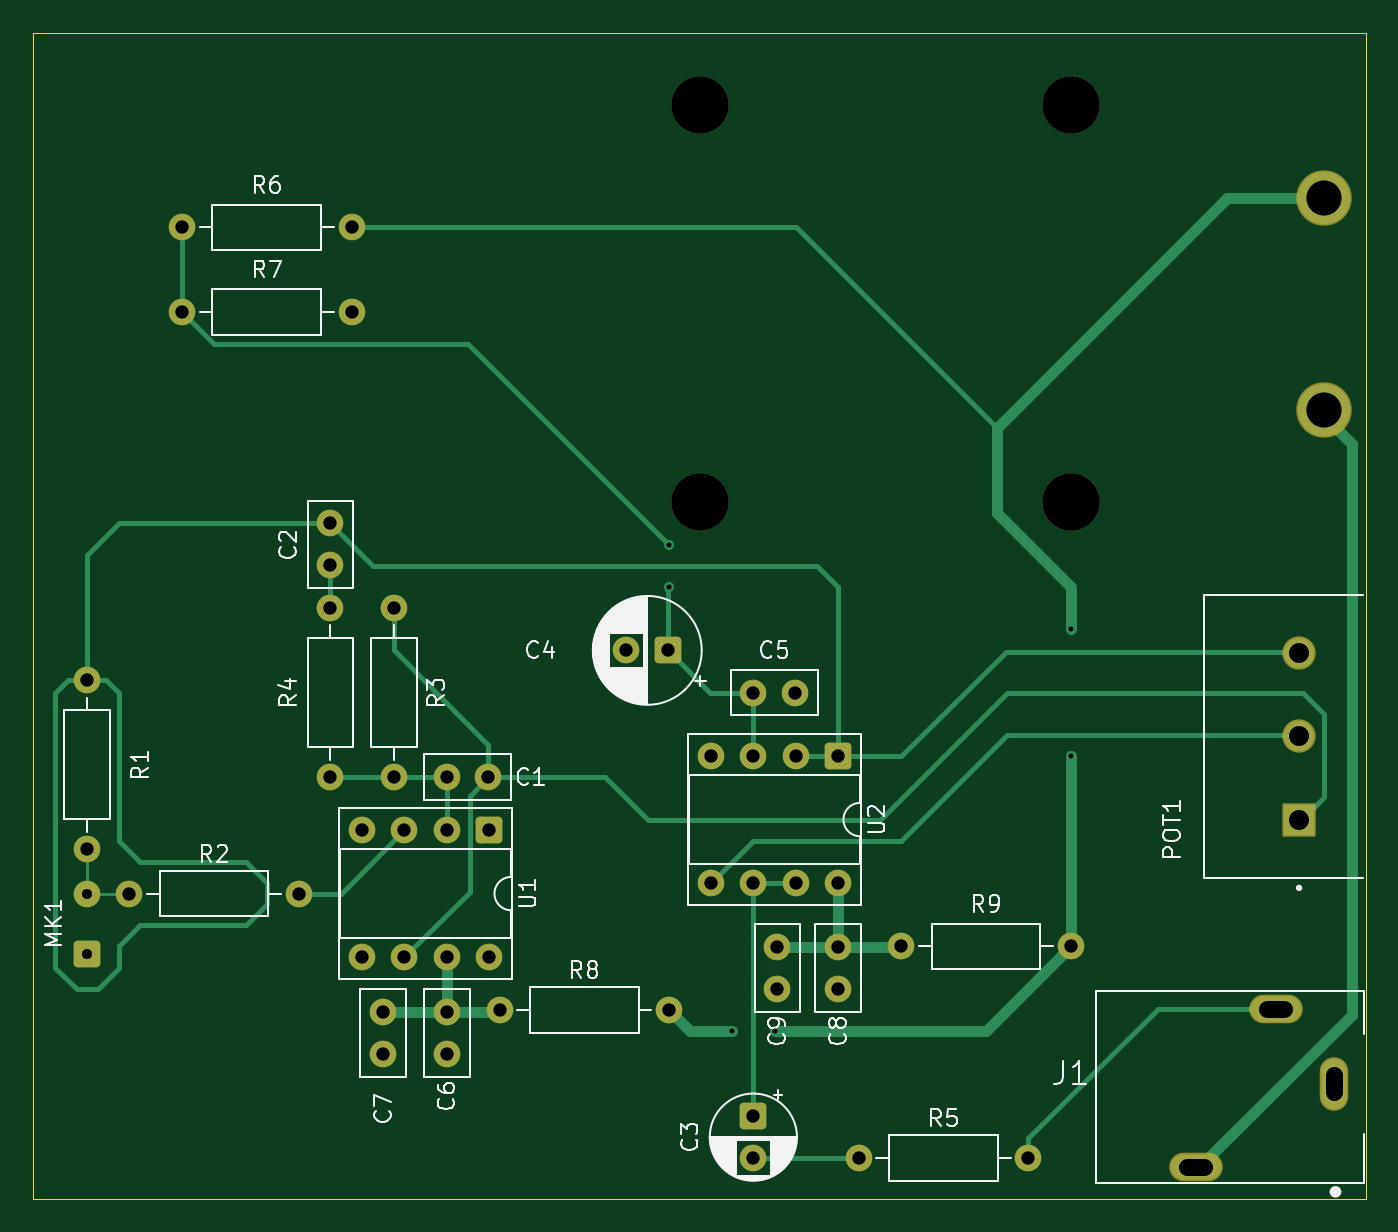
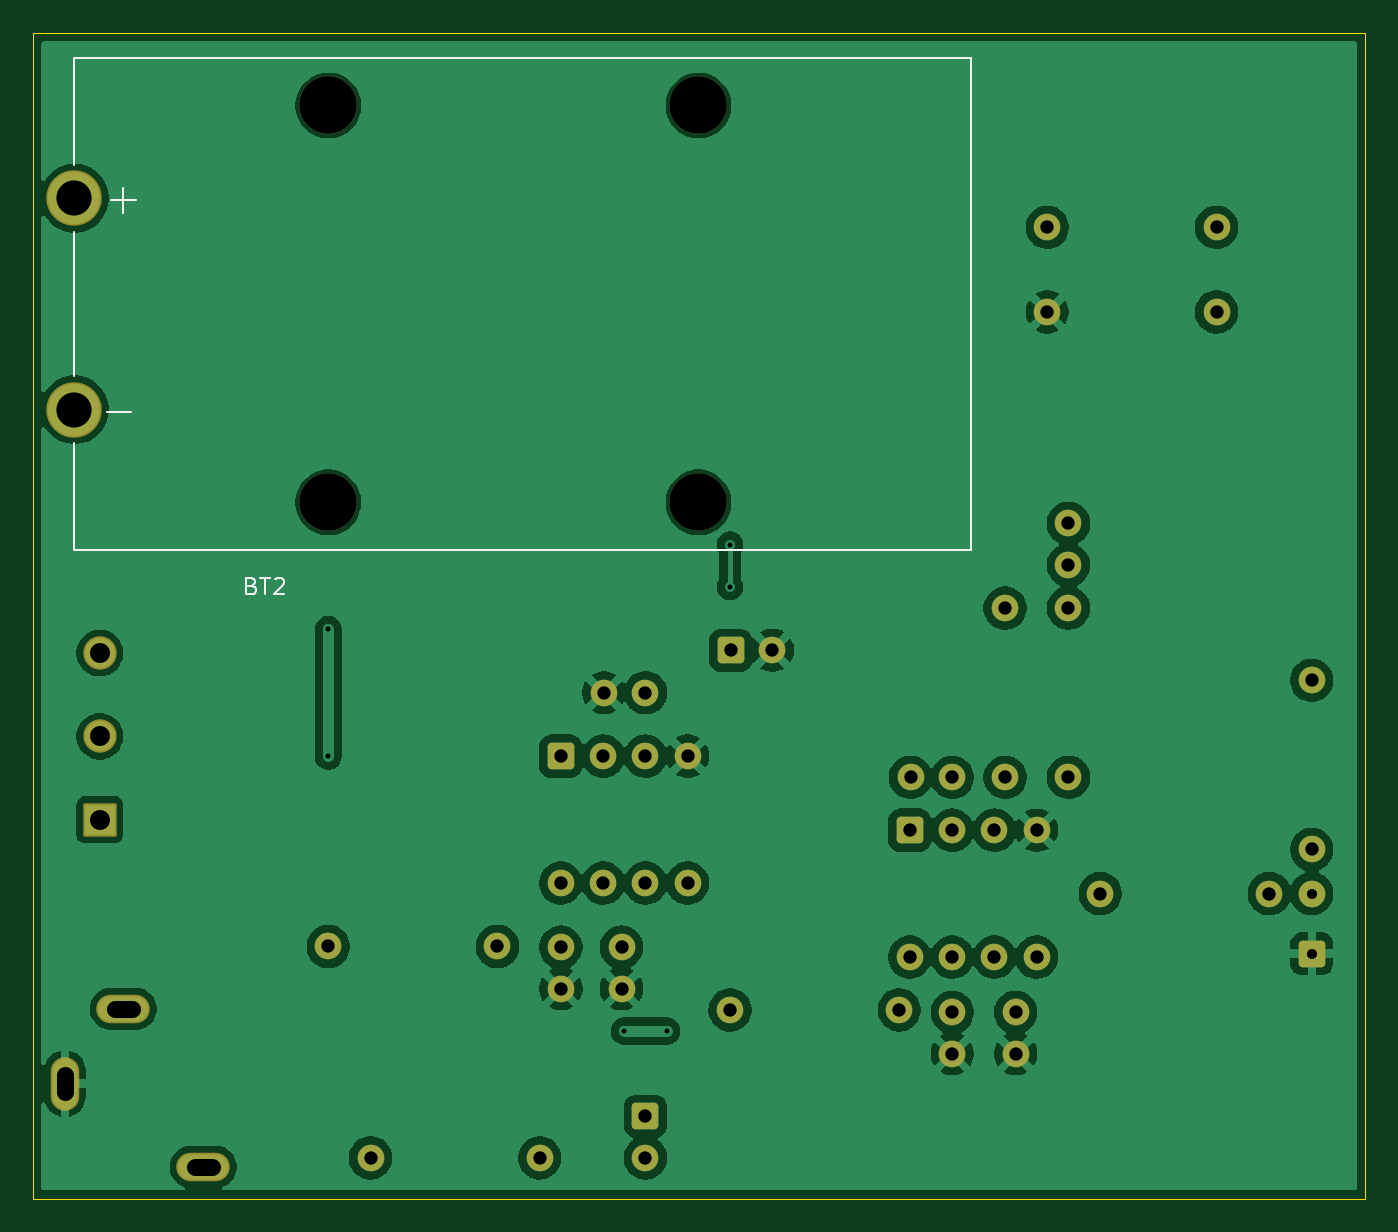
Circuit board: 11 layer files. Board 80.0 x 70.0 mm.
- bottom_copper: jli2555-tin-can-B_Cu.gbl (115668 bytes)
- bottom_mask: jli2555-tin-can-B_Mask.gbs (3650 bytes)
- paste: jli2555-tin-can-B_Paste.gbp (457 bytes)
- bottom_silk: jli2555-tin-can-B_Silkscreen.gbo (2396 bytes)
- outline: jli2555-tin-can-Edge_Cuts.gm1 (607 bytes)
- top_copper: jli2555-tin-can-F_Cu.gtl (10933 bytes)
- top_mask: jli2555-tin-can-F_Mask.gts (3650 bytes)
- paste: jli2555-tin-can-F_Paste.gtp (457 bytes)
- top_silk: jli2555-tin-can-F_Silkscreen.gto (45325 bytes)
- drill: jli2555-tin-can-NPTH.drl (389 bytes)
- drill: jli2555-tin-can-PTH.drl (1676 bytes)

=== bottom_copper: jli2555-tin-can-B_Cu.gbl (115668 bytes, source omitted) ===
=== bottom_mask: jli2555-tin-can-B_Mask.gbs ===
%TF.GenerationSoftware,KiCad,Pcbnew,9.0.6*%
%TF.CreationDate,2025-11-25T23:04:22-05:00*%
%TF.ProjectId,jli2555-tin-can,6a6c6932-3535-4352-9d74-696e2d63616e,1.0*%
%TF.SameCoordinates,Original*%
%TF.FileFunction,Soldermask,Bot*%
%TF.FilePolarity,Negative*%
%FSLAX46Y46*%
G04 Gerber Fmt 4.6, Leading zero omitted, Abs format (unit mm)*
G04 Created by KiCad (PCBNEW 9.0.6) date 2025-11-25 23:04:22*
%MOMM*%
%LPD*%
G01*
G04 APERTURE LIST*
G04 Aperture macros list*
%AMRoundRect*
0 Rectangle with rounded corners*
0 $1 Rounding radius*
0 $2 $3 $4 $5 $6 $7 $8 $9 X,Y pos of 4 corners*
0 Add a 4 corners polygon primitive as box body*
4,1,4,$2,$3,$4,$5,$6,$7,$8,$9,$2,$3,0*
0 Add four circle primitives for the rounded corners*
1,1,$1+$1,$2,$3*
1,1,$1+$1,$4,$5*
1,1,$1+$1,$6,$7*
1,1,$1+$1,$8,$9*
0 Add four rect primitives between the rounded corners*
20,1,$1+$1,$2,$3,$4,$5,0*
20,1,$1+$1,$4,$5,$6,$7,0*
20,1,$1+$1,$6,$7,$8,$9,0*
20,1,$1+$1,$8,$9,$2,$3,0*%
G04 Aperture macros list end*
%ADD10C,1.600000*%
%ADD11RoundRect,0.250000X-0.550000X0.550000X-0.550000X-0.550000X0.550000X-0.550000X0.550000X0.550000X0*%
%ADD12RoundRect,0.250000X0.550000X0.550000X-0.550000X0.550000X-0.550000X-0.550000X0.550000X-0.550000X0*%
%ADD13RoundRect,0.250000X0.550000X-0.550000X0.550000X0.550000X-0.550000X0.550000X-0.550000X-0.550000X0*%
%ADD14RoundRect,0.102000X0.900000X-0.900000X0.900000X0.900000X-0.900000X0.900000X-0.900000X-0.900000X0*%
%ADD15C,2.004000*%
%ADD16O,1.712000X3.220000*%
%ADD17O,3.220000X1.712000*%
%ADD18C,3.450000*%
%ADD19C,3.330000*%
G04 APERTURE END LIST*
D10*
%TO.C,R7*%
X27940000Y-31750000D03*
X38100000Y-31750000D03*
%TD*%
D11*
%TO.C,U2*%
X67310000Y-58420000D03*
D10*
X64770000Y-58420000D03*
X62230000Y-58420000D03*
X59690000Y-58420000D03*
X59690000Y-66040000D03*
X62230000Y-66040000D03*
X64770000Y-66040000D03*
X67310000Y-66040000D03*
%TD*%
D12*
%TO.C,C4*%
X57110000Y-52070000D03*
D10*
X54610000Y-52070000D03*
%TD*%
D11*
%TO.C,C3*%
X62230000Y-80050000D03*
D10*
X62230000Y-82550000D03*
%TD*%
D11*
%TO.C,U1*%
X46355000Y-62865000D03*
D10*
X43815000Y-62865000D03*
X41275000Y-62865000D03*
X38735000Y-62865000D03*
X38735000Y-70485000D03*
X41275000Y-70485000D03*
X43815000Y-70485000D03*
X46355000Y-70485000D03*
%TD*%
%TO.C,C1*%
X43815000Y-59690000D03*
X46315000Y-59690000D03*
%TD*%
%TO.C,C7*%
X40005000Y-76295000D03*
X40005000Y-73795000D03*
%TD*%
D13*
%TO.C,MK1*%
X22225000Y-70275000D03*
D10*
X22225000Y-66675000D03*
%TD*%
%TO.C,C9*%
X63670000Y-72390000D03*
X63670000Y-69890000D03*
%TD*%
%TO.C,R1*%
X22225000Y-64025000D03*
X22225000Y-53865000D03*
%TD*%
%TO.C,C2*%
X36830000Y-44450000D03*
X36830000Y-46950000D03*
%TD*%
%TO.C,R9*%
X71120000Y-69850000D03*
X81280000Y-69850000D03*
%TD*%
%TO.C,C8*%
X67310000Y-72390000D03*
X67310000Y-69890000D03*
%TD*%
D14*
%TO.C,POT1*%
X95000000Y-62230000D03*
D15*
X95000000Y-57230000D03*
X95000000Y-52230000D03*
%TD*%
D10*
%TO.C,R4*%
X36830000Y-59690000D03*
X36830000Y-49530000D03*
%TD*%
%TO.C,R5*%
X68580000Y-82550000D03*
X78740000Y-82550000D03*
%TD*%
%TO.C,R2*%
X24765000Y-66675000D03*
X34925000Y-66675000D03*
%TD*%
D16*
%TO.C,J1*%
X97085000Y-78082500D03*
D17*
X93585000Y-73582500D03*
X88785000Y-83082500D03*
%TD*%
D10*
%TO.C,R8*%
X46990000Y-73660000D03*
X57150000Y-73660000D03*
%TD*%
%TO.C,R6*%
X38100000Y-26670000D03*
X27940000Y-26670000D03*
%TD*%
%TO.C,C6*%
X43815000Y-76295000D03*
X43815000Y-73795000D03*
%TD*%
%TO.C,R3*%
X40640000Y-59690000D03*
X40640000Y-49530000D03*
%TD*%
%TO.C,C5*%
X64730000Y-54610000D03*
X62230000Y-54610000D03*
%TD*%
D18*
%TO.C,BT2*%
X81280000Y-43180000D03*
X81280000Y-19350000D03*
X59050000Y-43180000D03*
X59050000Y-19350000D03*
D19*
X96520000Y-37615000D03*
X96520000Y-24915000D03*
%TD*%
M02*

=== paste: jli2555-tin-can-B_Paste.gbp ===
%TF.GenerationSoftware,KiCad,Pcbnew,9.0.6*%
%TF.CreationDate,2025-11-25T23:04:22-05:00*%
%TF.ProjectId,jli2555-tin-can,6a6c6932-3535-4352-9d74-696e2d63616e,1.0*%
%TF.SameCoordinates,Original*%
%TF.FileFunction,Paste,Bot*%
%TF.FilePolarity,Positive*%
%FSLAX46Y46*%
G04 Gerber Fmt 4.6, Leading zero omitted, Abs format (unit mm)*
G04 Created by KiCad (PCBNEW 9.0.6) date 2025-11-25 23:04:22*
%MOMM*%
%LPD*%
G01*
G04 APERTURE LIST*
G04 APERTURE END LIST*
M02*

=== bottom_silk: jli2555-tin-can-B_Silkscreen.gbo ===
%TF.GenerationSoftware,KiCad,Pcbnew,9.0.6*%
%TF.CreationDate,2025-11-25T23:04:22-05:00*%
%TF.ProjectId,jli2555-tin-can,6a6c6932-3535-4352-9d74-696e2d63616e,1.0*%
%TF.SameCoordinates,Original*%
%TF.FileFunction,Legend,Bot*%
%TF.FilePolarity,Positive*%
%FSLAX46Y46*%
G04 Gerber Fmt 4.6, Leading zero omitted, Abs format (unit mm)*
G04 Created by KiCad (PCBNEW 9.0.6) date 2025-11-25 23:04:22*
%MOMM*%
%LPD*%
G01*
G04 APERTURE LIST*
%ADD10C,0.150000*%
%ADD11C,0.127000*%
G04 APERTURE END LIST*
D10*
X85875714Y-48191009D02*
X85732857Y-48238628D01*
X85732857Y-48238628D02*
X85685238Y-48286247D01*
X85685238Y-48286247D02*
X85637619Y-48381485D01*
X85637619Y-48381485D02*
X85637619Y-48524342D01*
X85637619Y-48524342D02*
X85685238Y-48619580D01*
X85685238Y-48619580D02*
X85732857Y-48667200D01*
X85732857Y-48667200D02*
X85828095Y-48714819D01*
X85828095Y-48714819D02*
X86209047Y-48714819D01*
X86209047Y-48714819D02*
X86209047Y-47714819D01*
X86209047Y-47714819D02*
X85875714Y-47714819D01*
X85875714Y-47714819D02*
X85780476Y-47762438D01*
X85780476Y-47762438D02*
X85732857Y-47810057D01*
X85732857Y-47810057D02*
X85685238Y-47905295D01*
X85685238Y-47905295D02*
X85685238Y-48000533D01*
X85685238Y-48000533D02*
X85732857Y-48095771D01*
X85732857Y-48095771D02*
X85780476Y-48143390D01*
X85780476Y-48143390D02*
X85875714Y-48191009D01*
X85875714Y-48191009D02*
X86209047Y-48191009D01*
X85351904Y-47714819D02*
X84780476Y-47714819D01*
X85066190Y-48714819D02*
X85066190Y-47714819D01*
X84494761Y-47810057D02*
X84447142Y-47762438D01*
X84447142Y-47762438D02*
X84351904Y-47714819D01*
X84351904Y-47714819D02*
X84113809Y-47714819D01*
X84113809Y-47714819D02*
X84018571Y-47762438D01*
X84018571Y-47762438D02*
X83970952Y-47810057D01*
X83970952Y-47810057D02*
X83923333Y-47905295D01*
X83923333Y-47905295D02*
X83923333Y-48000533D01*
X83923333Y-48000533D02*
X83970952Y-48143390D01*
X83970952Y-48143390D02*
X84542380Y-48714819D01*
X84542380Y-48714819D02*
X83923333Y-48714819D01*
D11*
%TO.C,BT2*%
X42670000Y-16480000D02*
X42670000Y-46050000D01*
X42670000Y-46050000D02*
X96520000Y-46050000D01*
X93595000Y-25785000D02*
X93595000Y-24285000D01*
X94345000Y-25035000D02*
X92845000Y-25035000D01*
X94595000Y-37765000D02*
X93095000Y-37765000D01*
X96520000Y-16480000D02*
X42670000Y-16480000D01*
X96520000Y-22915000D02*
X96520000Y-16480000D01*
X96520000Y-26965000D02*
X96520000Y-35565000D01*
X96520000Y-46050000D02*
X96520000Y-39615000D01*
%TD*%
M02*

=== outline: jli2555-tin-can-Edge_Cuts.gm1 ===
%TF.GenerationSoftware,KiCad,Pcbnew,9.0.6*%
%TF.CreationDate,2025-11-25T23:04:22-05:00*%
%TF.ProjectId,jli2555-tin-can,6a6c6932-3535-4352-9d74-696e2d63616e,1.0*%
%TF.SameCoordinates,Original*%
%TF.FileFunction,Profile,NP*%
%FSLAX46Y46*%
G04 Gerber Fmt 4.6, Leading zero omitted, Abs format (unit mm)*
G04 Created by KiCad (PCBNEW 9.0.6) date 2025-11-25 23:04:22*
%MOMM*%
%LPD*%
G01*
G04 APERTURE LIST*
%TA.AperFunction,Profile*%
%ADD10C,0.050000*%
%TD*%
G04 APERTURE END LIST*
D10*
X19000000Y-15000000D02*
X99000000Y-15000000D01*
X99000000Y-85000000D01*
X19000000Y-85000000D01*
X19000000Y-15000000D01*
M02*

=== top_copper: jli2555-tin-can-F_Cu.gtl (10933 bytes, source omitted) ===
=== top_mask: jli2555-tin-can-F_Mask.gts ===
%TF.GenerationSoftware,KiCad,Pcbnew,9.0.6*%
%TF.CreationDate,2025-11-25T23:04:22-05:00*%
%TF.ProjectId,jli2555-tin-can,6a6c6932-3535-4352-9d74-696e2d63616e,1.0*%
%TF.SameCoordinates,Original*%
%TF.FileFunction,Soldermask,Top*%
%TF.FilePolarity,Negative*%
%FSLAX46Y46*%
G04 Gerber Fmt 4.6, Leading zero omitted, Abs format (unit mm)*
G04 Created by KiCad (PCBNEW 9.0.6) date 2025-11-25 23:04:22*
%MOMM*%
%LPD*%
G01*
G04 APERTURE LIST*
G04 Aperture macros list*
%AMRoundRect*
0 Rectangle with rounded corners*
0 $1 Rounding radius*
0 $2 $3 $4 $5 $6 $7 $8 $9 X,Y pos of 4 corners*
0 Add a 4 corners polygon primitive as box body*
4,1,4,$2,$3,$4,$5,$6,$7,$8,$9,$2,$3,0*
0 Add four circle primitives for the rounded corners*
1,1,$1+$1,$2,$3*
1,1,$1+$1,$4,$5*
1,1,$1+$1,$6,$7*
1,1,$1+$1,$8,$9*
0 Add four rect primitives between the rounded corners*
20,1,$1+$1,$2,$3,$4,$5,0*
20,1,$1+$1,$4,$5,$6,$7,0*
20,1,$1+$1,$6,$7,$8,$9,0*
20,1,$1+$1,$8,$9,$2,$3,0*%
G04 Aperture macros list end*
%ADD10C,1.600000*%
%ADD11RoundRect,0.250000X-0.550000X0.550000X-0.550000X-0.550000X0.550000X-0.550000X0.550000X0.550000X0*%
%ADD12RoundRect,0.250000X0.550000X0.550000X-0.550000X0.550000X-0.550000X-0.550000X0.550000X-0.550000X0*%
%ADD13RoundRect,0.250000X0.550000X-0.550000X0.550000X0.550000X-0.550000X0.550000X-0.550000X-0.550000X0*%
%ADD14RoundRect,0.102000X0.900000X-0.900000X0.900000X0.900000X-0.900000X0.900000X-0.900000X-0.900000X0*%
%ADD15C,2.004000*%
%ADD16O,1.712000X3.220000*%
%ADD17O,3.220000X1.712000*%
%ADD18C,3.450000*%
%ADD19C,3.330000*%
G04 APERTURE END LIST*
D10*
%TO.C,R7*%
X27940000Y-31750000D03*
X38100000Y-31750000D03*
%TD*%
D11*
%TO.C,U2*%
X67310000Y-58420000D03*
D10*
X64770000Y-58420000D03*
X62230000Y-58420000D03*
X59690000Y-58420000D03*
X59690000Y-66040000D03*
X62230000Y-66040000D03*
X64770000Y-66040000D03*
X67310000Y-66040000D03*
%TD*%
D12*
%TO.C,C4*%
X57110000Y-52070000D03*
D10*
X54610000Y-52070000D03*
%TD*%
D11*
%TO.C,C3*%
X62230000Y-80050000D03*
D10*
X62230000Y-82550000D03*
%TD*%
D11*
%TO.C,U1*%
X46355000Y-62865000D03*
D10*
X43815000Y-62865000D03*
X41275000Y-62865000D03*
X38735000Y-62865000D03*
X38735000Y-70485000D03*
X41275000Y-70485000D03*
X43815000Y-70485000D03*
X46355000Y-70485000D03*
%TD*%
%TO.C,C1*%
X43815000Y-59690000D03*
X46315000Y-59690000D03*
%TD*%
%TO.C,C7*%
X40005000Y-76295000D03*
X40005000Y-73795000D03*
%TD*%
D13*
%TO.C,MK1*%
X22225000Y-70275000D03*
D10*
X22225000Y-66675000D03*
%TD*%
%TO.C,C9*%
X63670000Y-72390000D03*
X63670000Y-69890000D03*
%TD*%
%TO.C,R1*%
X22225000Y-64025000D03*
X22225000Y-53865000D03*
%TD*%
%TO.C,C2*%
X36830000Y-44450000D03*
X36830000Y-46950000D03*
%TD*%
%TO.C,R9*%
X71120000Y-69850000D03*
X81280000Y-69850000D03*
%TD*%
%TO.C,C8*%
X67310000Y-72390000D03*
X67310000Y-69890000D03*
%TD*%
D14*
%TO.C,POT1*%
X95000000Y-62230000D03*
D15*
X95000000Y-57230000D03*
X95000000Y-52230000D03*
%TD*%
D10*
%TO.C,R4*%
X36830000Y-59690000D03*
X36830000Y-49530000D03*
%TD*%
%TO.C,R5*%
X68580000Y-82550000D03*
X78740000Y-82550000D03*
%TD*%
%TO.C,R2*%
X24765000Y-66675000D03*
X34925000Y-66675000D03*
%TD*%
D16*
%TO.C,J1*%
X97085000Y-78082500D03*
D17*
X93585000Y-73582500D03*
X88785000Y-83082500D03*
%TD*%
D10*
%TO.C,R8*%
X46990000Y-73660000D03*
X57150000Y-73660000D03*
%TD*%
%TO.C,R6*%
X38100000Y-26670000D03*
X27940000Y-26670000D03*
%TD*%
%TO.C,C6*%
X43815000Y-76295000D03*
X43815000Y-73795000D03*
%TD*%
%TO.C,R3*%
X40640000Y-59690000D03*
X40640000Y-49530000D03*
%TD*%
%TO.C,C5*%
X64730000Y-54610000D03*
X62230000Y-54610000D03*
%TD*%
D18*
%TO.C,BT2*%
X81280000Y-43180000D03*
X81280000Y-19350000D03*
X59050000Y-43180000D03*
X59050000Y-19350000D03*
D19*
X96520000Y-37615000D03*
X96520000Y-24915000D03*
%TD*%
M02*

=== paste: jli2555-tin-can-F_Paste.gtp ===
%TF.GenerationSoftware,KiCad,Pcbnew,9.0.6*%
%TF.CreationDate,2025-11-25T23:04:22-05:00*%
%TF.ProjectId,jli2555-tin-can,6a6c6932-3535-4352-9d74-696e2d63616e,1.0*%
%TF.SameCoordinates,Original*%
%TF.FileFunction,Paste,Top*%
%TF.FilePolarity,Positive*%
%FSLAX46Y46*%
G04 Gerber Fmt 4.6, Leading zero omitted, Abs format (unit mm)*
G04 Created by KiCad (PCBNEW 9.0.6) date 2025-11-25 23:04:22*
%MOMM*%
%LPD*%
G01*
G04 APERTURE LIST*
G04 APERTURE END LIST*
M02*

=== top_silk: jli2555-tin-can-F_Silkscreen.gto (45325 bytes, source omitted) ===
=== drill: jli2555-tin-can-NPTH.drl ===
M48
; DRILL file {KiCad 9.0.6} date 2025-11-25T23:04:24-0500
; FORMAT={-:-/ absolute / metric / decimal}
; #@! TF.CreationDate,2025-11-25T23:04:24-05:00
; #@! TF.GenerationSoftware,Kicad,Pcbnew,9.0.6
; #@! TF.FileFunction,NonPlated,1,2,NPTH
FMAT,2
METRIC
; #@! TA.AperFunction,NonPlated,NPTH,ComponentDrill
T1C3.450
%
G90
G05
T1
X59.05Y-19.35
X59.05Y-43.18
X81.28Y-19.35
X81.28Y-43.18
M30

=== drill: jli2555-tin-can-PTH.drl ===
M48
; DRILL file {KiCad 9.0.6} date 2025-11-25T23:04:24-0500
; FORMAT={-:-/ absolute / metric / decimal}
; #@! TF.CreationDate,2025-11-25T23:04:24-05:00
; #@! TF.GenerationSoftware,Kicad,Pcbnew,9.0.6
; #@! TF.FileFunction,Plated,1,2,PTH
FMAT,2
METRIC
; #@! TA.AperFunction,Plated,PTH,ViaDrill
T1C0.300
; #@! TA.AperFunction,Plated,PTH,ComponentDrill
T2C0.600
; #@! TA.AperFunction,Plated,PTH,ComponentDrill
T3C0.800
; #@! TA.AperFunction,Plated,PTH,ComponentDrill
T4C1.000
; #@! TA.AperFunction,Plated,PTH,ComponentDrill
T5C1.200
; #@! TA.AperFunction,Plated,PTH,ComponentDrill
T6C2.110
%
G90
G05
T1
X57.15Y-45.72
X57.15Y-48.26
X60.96Y-74.93
X63.5Y-74.93
X81.28Y-50.8
X81.28Y-58.42
T2
X22.225Y-66.675
X22.225Y-70.275
T3
X22.225Y-53.865
X22.225Y-64.025
X24.765Y-66.675
X27.94Y-26.67
X27.94Y-31.75
X34.925Y-66.675
X36.83Y-44.45
X36.83Y-46.95
X36.83Y-49.53
X36.83Y-59.69
X38.1Y-26.67
X38.1Y-31.75
X38.735Y-62.865
X38.735Y-70.485
X40.005Y-73.795
X40.005Y-76.295
X40.64Y-49.53
X40.64Y-59.69
X41.275Y-62.865
X41.275Y-70.485
X43.815Y-59.69
X43.815Y-62.865
X43.815Y-70.485
X43.815Y-73.795
X43.815Y-76.295
X46.315Y-59.69
X46.355Y-62.865
X46.355Y-70.485
X46.99Y-73.66
X54.61Y-52.07
X57.11Y-52.07
X57.15Y-73.66
X59.69Y-58.42
X59.69Y-66.04
X62.23Y-54.61
X62.23Y-58.42
X62.23Y-66.04
X62.23Y-80.05
X62.23Y-82.55
X63.67Y-69.89
X63.67Y-72.39
X64.73Y-54.61
X64.77Y-58.42
X64.77Y-66.04
X67.31Y-58.42
X67.31Y-66.04
X67.31Y-69.89
X67.31Y-72.39
X68.58Y-82.55
X71.12Y-69.85
X78.74Y-82.55
X81.28Y-69.85
T5
X95.0Y-52.23
X95.0Y-57.23
X95.0Y-62.23
T6
X96.52Y-24.915
X96.52Y-37.615
T4
X89.285Y-83.082G85X88.285Y-83.082
G05
X94.085Y-73.582G85X93.085Y-73.582
G05
X97.085Y-78.582G85X97.085Y-77.582
G05
M30

